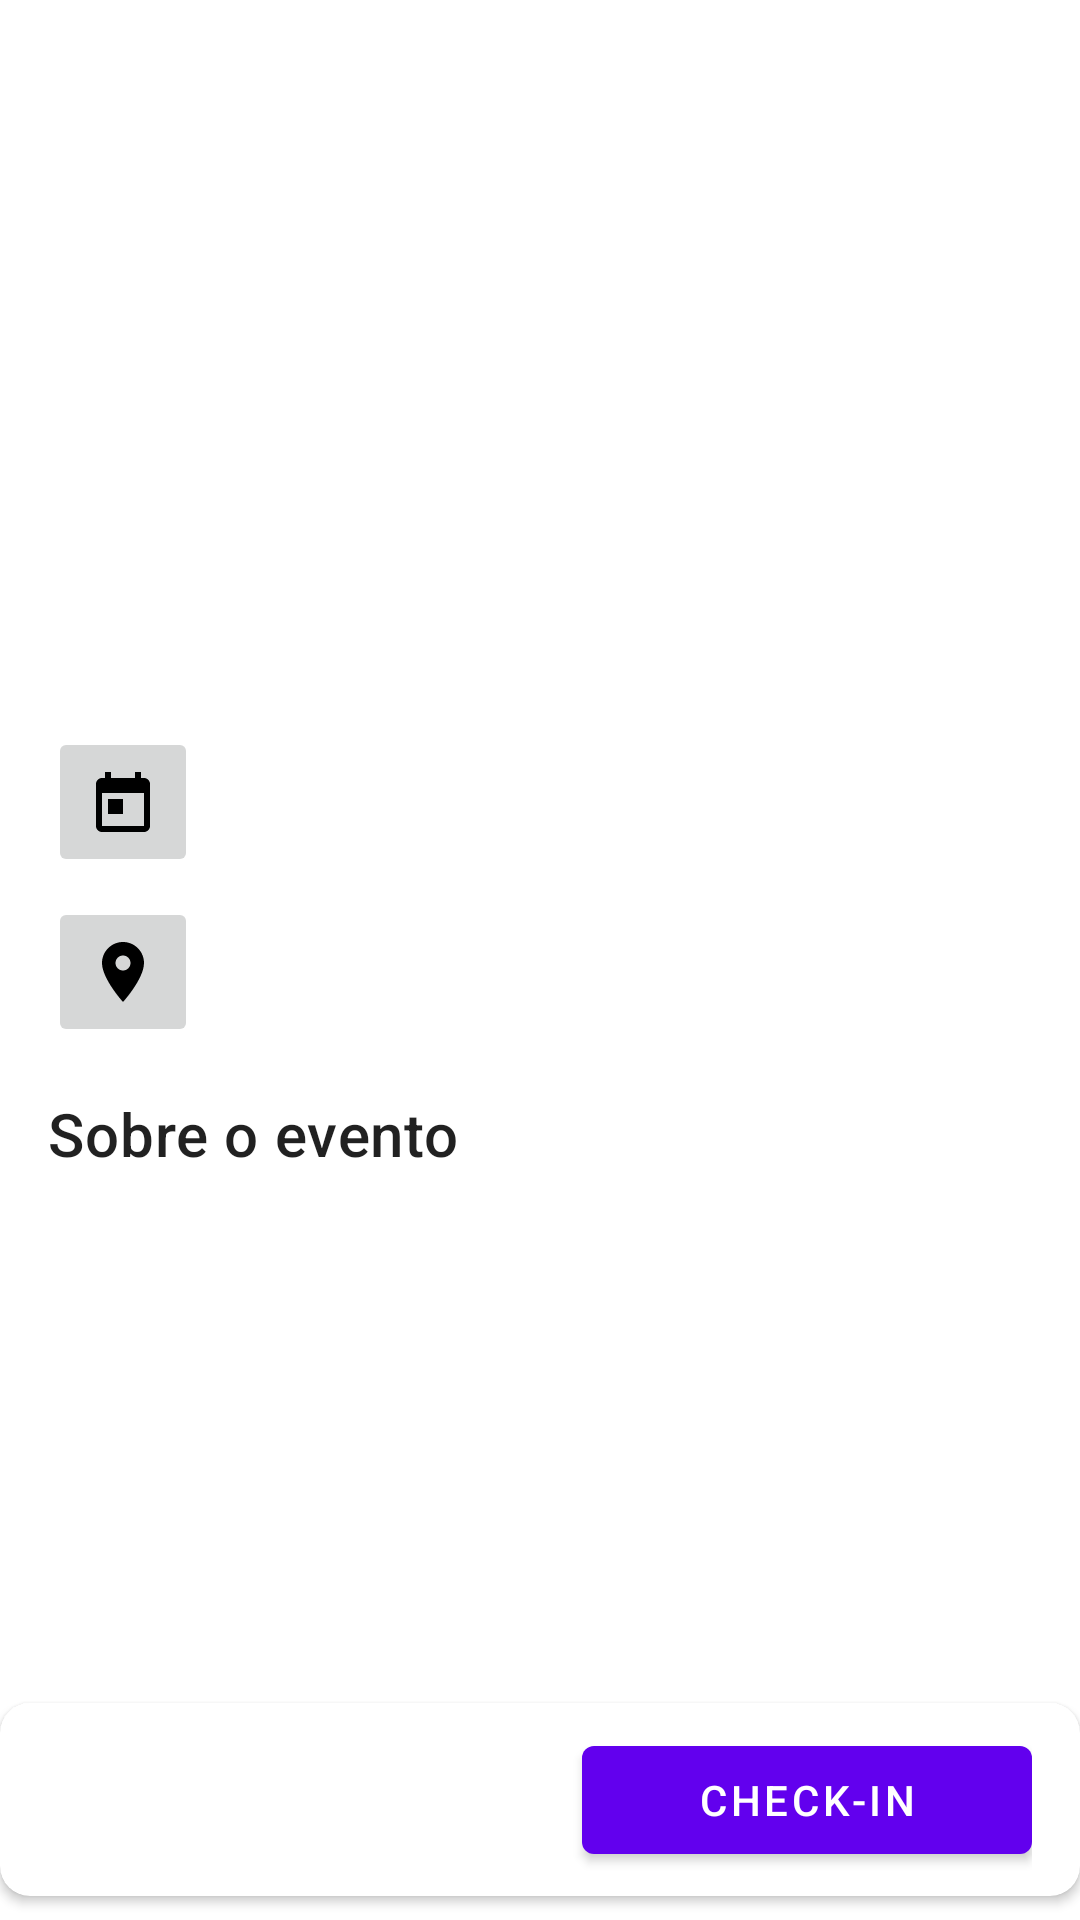

Reconstruct the res/layout file that produces this screen, plus the resources it refers to.
<!-- AndroidManifest.xml: application theme Theme.Sicredi -->
<!-- res/layout/fragment_event_details.xml -->
<?xml version="1.0" encoding="utf-8"?>
<androidx.constraintlayout.motion.widget.MotionLayout xmlns:android="http://schemas.android.com/apk/res/android"
    xmlns:app="http://schemas.android.com/apk/res-auto"
    xmlns:tools="http://schemas.android.com/tools"
    android:layout_width="match_parent"
    android:layout_height="match_parent"
    android:layout_marginHorizontal="8dp"
    app:layoutDescription="@xml/fragment_event_details_scene"
    tools:context="com.example.sicredi.view.EventActivity"
    >

    <ImageView
        android:id="@+id/card_image"
        android:layout_width="0dp"
        android:layout_height="300dp"
        android:contentDescription="banner do evento"
        android:scaleType="centerCrop"
        app:layout_constraintEnd_toEndOf="parent"
        app:layout_constraintStart_toStartOf="parent"
        app:layout_constraintTop_toTopOf="parent"
        app:layout_constraintBottom_toTopOf="@id/scrollView"
        tools:srcCompat="@drawable/ic_launcher_foreground" />

    <ScrollView
        android:id="@+id/scrollView"
        android:layout_width="0dp"
        android:layout_height="0dp"
        app:layout_constraintTop_toBottomOf="@id/card_image"
        app:layout_constraintBottom_toTopOf="@id/checkin"
        app:layout_constraintStart_toStartOf="parent"
        app:layout_constraintEnd_toEndOf="parent">

        <androidx.constraintlayout.widget.ConstraintLayout
            android:layout_width="match_parent"
            android:layout_height="match_parent"
            >

            <TextView
                android:id="@+id/details_title"
                style="@style/TextAppearance.MaterialComponents.Headline5"
                android:layout_width="0dp"
                android:layout_height="wrap_content"
                android:gravity="center"
                android:padding="16dp"
                android:textSize="32sp"
                app:layout_constraintEnd_toEndOf="parent"
                app:layout_constraintStart_toStartOf="parent"
                app:layout_constraintTop_toTopOf="parent"
                tools:text="Nome do evento" />

            <ImageButton
                android:id="@+id/date_image"
                android:layout_width="50dp"
                android:layout_height="50dp"
                android:layout_marginHorizontal="16dp"
                android:src="@drawable/ic_calendar"
                app:layout_constraintBottom_toBottomOf="@id/details_date"
                app:layout_constraintStart_toStartOf="parent"
                app:layout_constraintTop_toTopOf="@id/details_date" />

            <LinearLayout
                android:id="@+id/details_date"
                android:layout_width="0dp"
                android:layout_height="wrap_content"
                android:layout_marginVertical="8dp"
                android:layout_marginLeft="16dp"
                android:orientation="vertical"
                app:layout_constraintEnd_toEndOf="parent"
                app:layout_constraintStart_toEndOf="@id/date_image"
                app:layout_constraintTop_toBottomOf="@+id/details_title">

                <TextView
                    android:id="@+id/details_date_text"
                    style="@style/TextAppearance.MaterialComponents.Headline6"
                    android:layout_width="wrap_content"
                    android:layout_height="wrap_content"
                    app:layout_constraintEnd_toEndOf="parent"
                    app:layout_constraintStart_toEndOf="@id/date_image"
                    app:layout_constraintTop_toBottomOf="@+id/details_title"
                    tools:text="25 de novembro de 2022" />

                <TextView
                    android:id="@+id/details_time_text"
                    style="@style/TextAppearance.MaterialComponents.Subtitle1"
                    android:layout_width="wrap_content"
                    android:layout_height="wrap_content"
                    app:layout_constraintEnd_toEndOf="parent"
                    app:layout_constraintStart_toStartOf="parent"
                    app:layout_constraintTop_toBottomOf="@+id/details_date"
                    tools:text="quarta-feira, 09:00" />

            </LinearLayout>

            <ImageButton
                android:id="@+id/location_image"
                android:layout_width="50dp"
                android:layout_height="50dp"
                android:layout_marginHorizontal="16dp"
                android:src="@drawable/ic_location"
                app:layout_constraintBottom_toBottomOf="@id/details_location"
                app:layout_constraintStart_toStartOf="parent"
                app:layout_constraintTop_toTopOf="@id/details_location" />

            <LinearLayout
                android:id="@+id/details_location"
                android:layout_width="0dp"
                android:layout_height="wrap_content"
                android:layout_marginVertical="8dp"
                android:layout_marginLeft="16dp"
                android:orientation="vertical"
                app:layout_constraintEnd_toEndOf="parent"
                app:layout_constraintStart_toEndOf="@id/location_image"
                app:layout_constraintTop_toBottomOf="@+id/details_date">

                <TextView
                    android:id="@+id/details_location_text"
                    style="@style/TextAppearance.MaterialComponents.Headline6"
                    android:layout_width="wrap_content"
                    android:layout_height="wrap_content"
                    app:layout_constraintEnd_toEndOf="parent"
                    app:layout_constraintStart_toEndOf="@id/date_image"
                    app:layout_constraintTop_toBottomOf="@+id/details_title"
                    tools:text="Centro de eventos" />

                <TextView
                    android:id="@+id/details_addres_text"
                    style="@style/TextAppearance.MaterialComponents.Subtitle1"
                    android:layout_width="wrap_content"
                    android:layout_height="wrap_content"
                    app:layout_constraintEnd_toEndOf="parent"
                    app:layout_constraintStart_toStartOf="parent"
                    app:layout_constraintTop_toBottomOf="@+id/details_date"
                    tools:text="Av. Fictícia 321, CE" />

            </LinearLayout>

            <TextView
                android:id="@+id/details_description_title"
                style="@style/TextAppearance.MaterialComponents.Headline6"
                android:layout_width="0dp"
                android:layout_height="wrap_content"
                android:layout_marginVertical="16dp"
                android:layout_marginStart="16dp"
                android:text="Sobre o evento"
                app:layout_constraintEnd_toEndOf="parent"
                app:layout_constraintStart_toStartOf="parent"
                app:layout_constraintTop_toBottomOf="@id/details_location" />

            <TextView
                android:id="@+id/details_description"
                style="@style/TextAppearance.MaterialComponents.Body1"
                android:layout_width="0dp"
                android:layout_height="wrap_content"
                android:layout_marginStart="16dp"
                android:layout_marginEnd="16dp"
                app:layout_constraintEnd_toEndOf="parent"
                app:layout_constraintStart_toStartOf="parent"
                app:layout_constraintTop_toBottomOf="@id/details_description_title"
                tools:text="Lorem ipsum dolor sit amet, consectetur adipiscing elit. Phasellus vitae est vel urna accumsan mollis. Ut ut elementum erat, id vehicula justo. Nunc varius rutrum eros ut tempus. Ut vel pellentesque diam. Fusce venenatis finibus varius. Vivamus congue, metus et auctor scelerisque, erat odio ultrices mi, ut interdum risus orci non ex. Quisque efficitur pharetra efficitur. Praesent et maximus risus. Aliquam finibus egestas nisl eu condimentum. Cras mollis justo vel sapien fringilla, vel gravida urna consectetur. Fusce porta lectus sit amet nisl pulvinar dictum. Mauris vitae tellus tincidunt, finibus massa in, aliquam lorem." />



        </androidx.constraintlayout.widget.ConstraintLayout>

    </ScrollView>

    <com.google.android.material.card.MaterialCardView
        android:id="@+id/checkin"
        android:layout_width="0dp"
        android:layout_height="wrap_content"
        android:layout_marginBottom="8dp"
        app:cardCornerRadius="10dp"
        app:cardElevation="@dimen/cardview_default_elevation"
        app:layout_constraintBottom_toBottomOf="parent"
        app:layout_constraintEnd_toEndOf="parent"
        app:layout_constraintStart_toStartOf="parent">

        <androidx.constraintlayout.widget.ConstraintLayout
            android:layout_width="match_parent"
            android:layout_height="wrap_content"
            android:layout_marginHorizontal="16dp">

            <TextView
                android:id="@+id/details_price"
                style="@style/TextAppearance.Material3.HeadlineSmall"
                android:layout_width="wrap_content"
                android:layout_height="match_parent"
                android:gravity="center"
                android:padding="16dp"
                app:layout_constraintBottom_toBottomOf="parent"
                app:layout_constraintStart_toStartOf="parent"
                app:layout_constraintTop_toTopOf="parent"
                tools:text="R$29,99" />

            <com.google.android.material.button.MaterialButton
                android:id="@+id/checkin_button"
                android:layout_width="150dp"
                android:layout_height="match_parent"
                android:text="check-in"
                app:layout_constraintBottom_toBottomOf="parent"
                app:layout_constraintEnd_toEndOf="parent"
                app:layout_constraintTop_toTopOf="parent" />

        </androidx.constraintlayout.widget.ConstraintLayout>

    </com.google.android.material.card.MaterialCardView>

</androidx.constraintlayout.motion.widget.MotionLayout>
<!-- resources referenced by this layout -->
<resources>
  <!-- drawable ic_calendar (drawable) -->
  <vector xmlns:android="http://schemas.android.com/apk/res/android"
      android:width="24dp"
      android:height="24dp"
      android:viewportWidth="24"
      android:viewportHeight="24"
      android:tint="#000000">
      <path
          android:fillColor="#FFFFFF"
          android:pathData="M19,4h-1V2h-2v2H8V2H6v2H5c-1.11,0 -2,0.89 -2,2v14c0,1.11 0.89,2 2,2h14c1.11,0 2,-0.89 2,-2V6c0,-1.11 -0.89,-2 -2,-2zM19,20H5V9h14v11zM7,11h5v5H7v-5z"/>
  </vector>
  <!-- drawable ic_location (drawable) -->
  <vector xmlns:android="http://schemas.android.com/apk/res/android"
      android:width="24dp"
      android:height="24dp"
      android:viewportWidth="24"
      android:viewportHeight="24"
      android:tint="#000000">
      <path
          android:fillColor="#FFFFFF"
          android:pathData="M12 2C8.14 2 5 5.14 5 9c0 5.25 7 13 7 13s7 -7.75 7 -13c0 -3.86 -3.14 -7 -7 -7zM12 11.5c-1.38 0 -2.5 -1.12 -2.5 -2.5s1.12 -2.5 2.5 -2.5 2.5 1.12 2.5 2.5 -1.12 2.5 -2.5 2.5z"/>
  </vector>
  <style name="Theme.Sicredi" parent="Theme.MaterialComponents.DayNight.DarkActionBar">
          
          <item name="colorPrimary">@color/purple_500</item>
          <item name="colorPrimaryVariant">@color/purple_700</item>
          <item name="colorOnPrimary">@color/white</item>
          
          <item name="colorSecondary">@color/teal_200</item>
          <item name="colorSecondaryVariant">@color/teal_700</item>
          <item name="colorOnSecondary">@color/black</item>
          
          <item name="android:statusBarColor">?attr/colorPrimaryVariant</item>
          
      </style>
  <!-- not gathered from this repository: default colours our renderer supplied (Android Studio template values) -->
  <color name="purple_500">#FF6200EE</color>
  <color name="purple_700">#FF3700B3</color>
  <color name="teal_200">#FF03DAC5</color>
  <color name="teal_700">#FF018786</color>
  <color name="black">#FF000000</color>
  <color name="white">#FFFFFFFF</color>
</resources>
